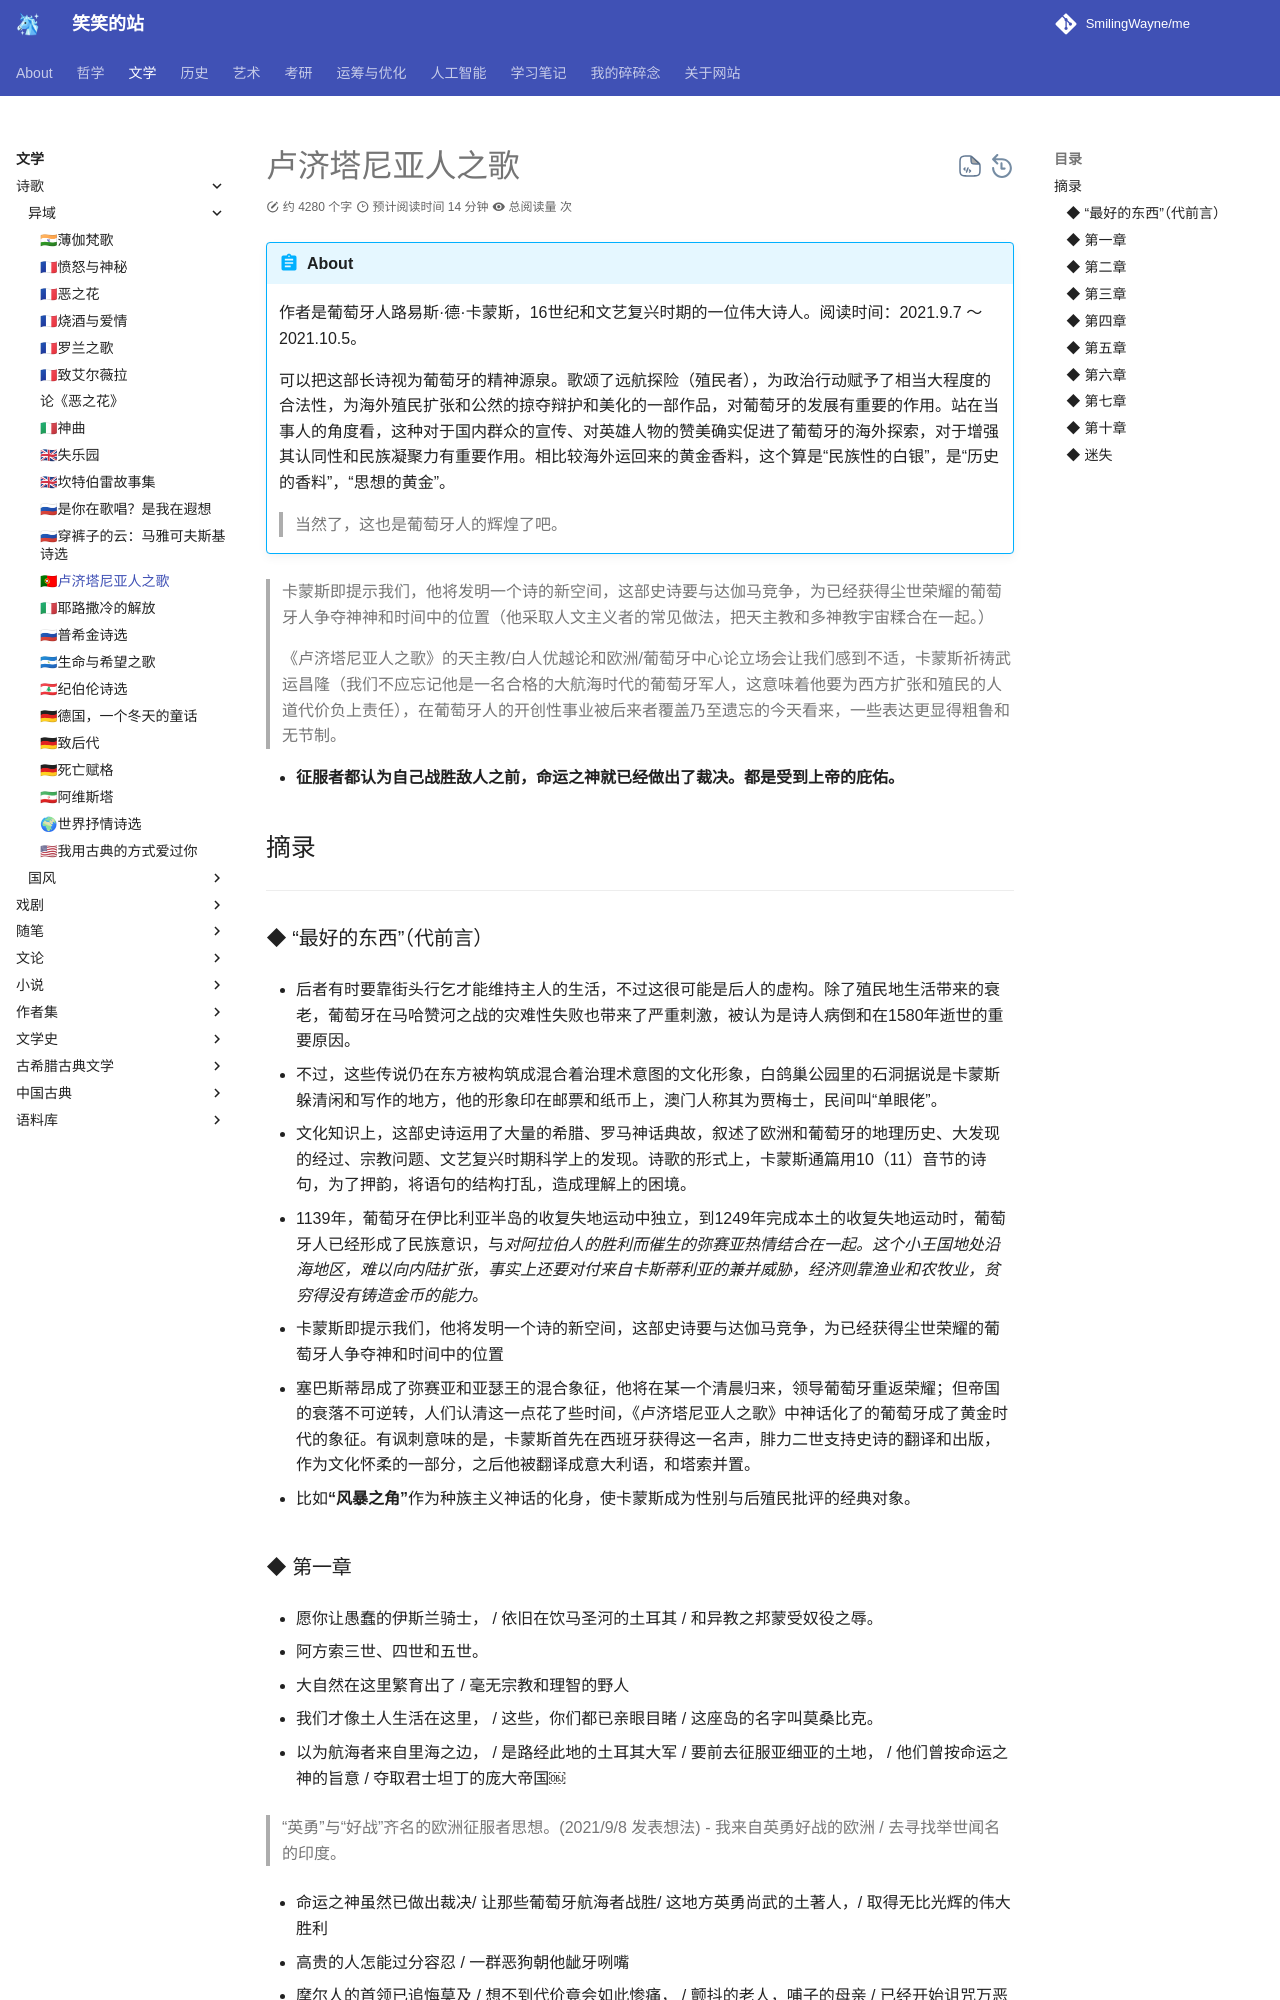

repository: SmilingWayne/me · page: Poems/Luzitania/index.html · generator: mkdocs

# 卢济塔尼亚人之歌

!!! abstract "About"

    作者是葡萄牙人路易斯·德·卡蒙斯，16世纪和文艺复兴时期的一位伟大诗人。阅读时间：2021.9.7 ～ 2021.10.5。

    可以把这部长诗视为葡萄牙的精神源泉。歌颂了远航探险（殖民者），为政治行动赋予了相当大程度的合法性，为海外殖民扩张和公然的掠夺辩护和美化的一部作品，对葡萄牙的发展有重要的作用。站在当事人的角度看，这种对于国内群众的宣传、对英雄人物的赞美确实促进了葡萄牙的海外探索，对于增强其认同性和民族凝聚力有重要作用。相比较海外运回来的黄金香料，这个算是“民族性的白银”，是“历史的香料”，“思想的黄金”。

    > 当然了，这也是葡萄牙人的辉煌了吧。

> 卡蒙斯即提示我们，他将发明一个诗的新空间，这部史诗要与达伽马竞争，为已经获得尘世荣耀的葡萄牙人争夺神神和时间中的位置（他采取人文主义者的常见做法，把天主教和多神教宇宙糅合在一起。）
> 
> 《卢济塔尼亚人之歌》的天主教/白人优越论和欧洲/葡萄牙中心论立场会让我们感到不适，卡蒙斯祈祷武运昌隆（我们不应忘记他是一名合格的大航海时代的葡萄牙军人，这意味着他要为西方扩张和殖民的人道代价负上责任），在葡萄牙人的开创性事业被后来者覆盖乃至遗忘的今天看来，一些表达更显得粗鲁和无节制。

- **征服者都认为自己战胜敌人之前，命运之神就已经做出了裁决。都是受到上帝的庇佑。**

## 摘录
----

### ◆  “最好的东西”（代前言）

- 后者有时要靠街头行乞才能维持主人的生活，不过这很可能是后人的虚构。除了殖民地生活带来的衰老，葡萄牙在马哈赞河之战的灾难性失败也带来了严重刺激，被认为是诗人病倒和在1580年逝世的重要原因。

- 不过，这些传说仍在东方被构筑成混合着治理术意图的文化形象，白鸽巢公园里的石洞据说是卡蒙斯躲清闲和写作的地方，他的形象印在邮票和纸币上，澳门人称其为贾梅士，民间叫“单眼佬”。

- 文化知识上，这部史诗运用了大量的希腊、罗马神话典故，叙述了欧洲和葡萄牙的地理历史、大发现的经过、宗教问题、文艺复兴时期科学上的发现。诗歌的形式上，卡蒙斯通篇用10（11）音节的诗句，为了押韵，将语句的结构打乱，造成理解上的困境。

- 1139年，葡萄牙在伊比利亚半岛的收复失地运动中独立，到1249年完成本土的收复失地运动时，葡萄牙人已经形成了民族意识，与*对阿拉伯人的胜利而催生的弥赛亚热情结合在一起。这个小王国地处沿海地区，难以向内陆扩张，事实上还要对付来自卡斯蒂利亚的兼并威胁，经济则靠渔业和农牧业，贫穷得没有铸造金币的能力*。

- 卡蒙斯即提示我们，他将发明一个诗的新空间，这部史诗要与达伽马竞争，为已经获得尘世荣耀的葡萄牙人争夺神和时间中的位置

- 塞巴斯蒂昂成了弥赛亚和亚瑟王的混合象征，他将在某一个清晨归来，领导葡萄牙重返荣耀；但帝国的衰落不可逆转，人们认清这一点花了些时间，《卢济塔尼亚人之歌》中神话化了的葡萄牙成了黄金时代的象征。有讽刺意味的是，卡蒙斯首先在西班牙获得这一名声，腓力二世支持史诗的翻译和出版，作为文化怀柔的一部分，之后他被翻译成意大利语，和塔索并置。


- 比如**“风暴之角”**作为种族主义神话的化身，使卡蒙斯成为性别与后殖民批评的经典对象。

### ◆  第一章

- 愿你让愚蠢的伊斯兰骑士， / 依旧在饮马圣河的土耳其 / 和异教之邦蒙受奴役之辱。

- 阿方索三世、四世和五世。

- 大自然在这里繁育出了 / 毫无宗教和理智的野人

- 我们才像土人生活在这里， / 这些，你们都已亲眼目睹 / 这座岛的名字叫莫桑比克。

- 以为航海者来自里海之边， / 是路经此地的土耳其大军 / 要前去征服亚细亚的土地， / 他们曾按命运之神的旨意 / 夺取君士坦丁的庞大帝国￼


> “英勇”与“好战”齐名的欧洲征服者思想。(2021/9/8 发表想法)
- 我来自英勇好战的欧洲 / 去寻找举世闻名的印度。

- 命运之神虽然已做出裁决/ 让那些葡萄牙航海者战胜/ 这地方英勇尚武的土著人，/ 取得无比光辉的伟大胜利

- 高贵的人怎能过分容忍 / 一群恶狗朝他龇牙咧嘴

- 摩尔人的首领已追悔莫及 / 想不到代价竟会如此惨痛， / 颤抖的老人，哺子的母亲 / 已经开始诅咒万恶的战争。


### ◆  第二章

- 我向你许诺 / 你将看到他们定能在东方 / 建树无比辉煌壮丽的事业， / 让人忘掉希腊罗马的功绩。

- 我们并不是一伙江洋大盗 / 偷袭一路经过的弱小城市， / 为贪婪地掠夺他人的财富 / 用火与剑屠戮无辜的平民。 / 受一位尊贵的国王的派遣 / 我们从骄傲的欧罗巴出发， / 远航万里去寻找一片沃土—— / 那辽阔富饶而遥远的印度。
